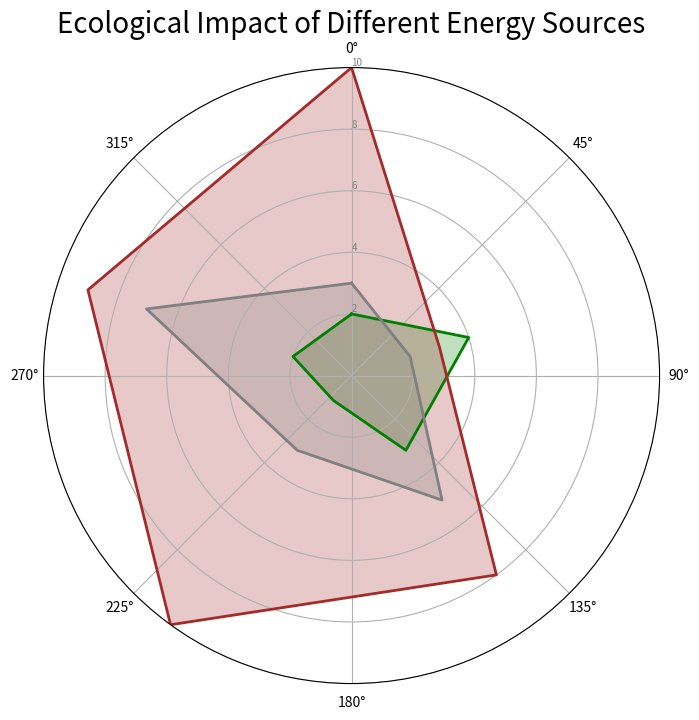

Python code for this plot:
import pandas as pd 

data = [
    {
        "metric": "Carbon Emissions",
        "solar": 2,
        "coal": 10,
        "nuclear": 3
    },
    {
        "metric": "Land Use",
        "solar": 4,
        "coal": 3,
        "nuclear": 2
    },
    {
        "metric": "Water Use",
        "solar": 3,
        "coal": 8,
        "nuclear": 5
    },
    {
        "metric": "Air Pollution",
        "solar": 1,
        "coal": 10,
        "nuclear": 3
    },
    {
        "metric": "Waste Generation",
        "solar": 2,
        "coal": 9,
        "nuclear": 7
    }
]

df = pd.DataFrame(data)

import matplotlib.pyplot as plt
import numpy as np

labels = df['metric']
num_vars = len(labels)

angles = np.linspace(0, 2 * np.pi, num_vars, endpoint=False).tolist()

angles += angles[:1]

def create_plot_data(column_name):
    values = df[column_name].tolist()
    values += values[:1]  # Close the loop by repeating the first value
    return values

solar_data = create_plot_data('solar')
coal_data = create_plot_data('coal')
nuclear_data = create_plot_data('nuclear')

fig, ax = plt.subplots(figsize=(8, 8), subplot_kw=dict(polar=True))

ax.set_theta_offset(np.pi / 2)
ax.set_theta_direction(-1)

ax.set_rlabel_position(0)
plt.yticks([2, 4, 6, 8, 10], ["2", "4", "6", "8", "10"], color="grey", size=7)
plt.ylim(0, 10)

ax.plot(angles, solar_data, color='green', linewidth=2, linestyle='solid', label='solar')
ax.fill(angles, solar_data, color='green', alpha=0.25)
ax.plot(angles, coal_data, color='brown', linewidth=2, linestyle='solid', label='coal')
ax.fill(angles, coal_data, color='brown', alpha=0.25)
ax.plot(angles, nuclear_data, color='gray', linewidth=2, linestyle='solid', label='nuclear')
ax.fill(angles, nuclear_data, color='gray', alpha=0.25)

plt.title('Ecological Impact of Different Energy Sources', size=20, color='black')

plt.show()